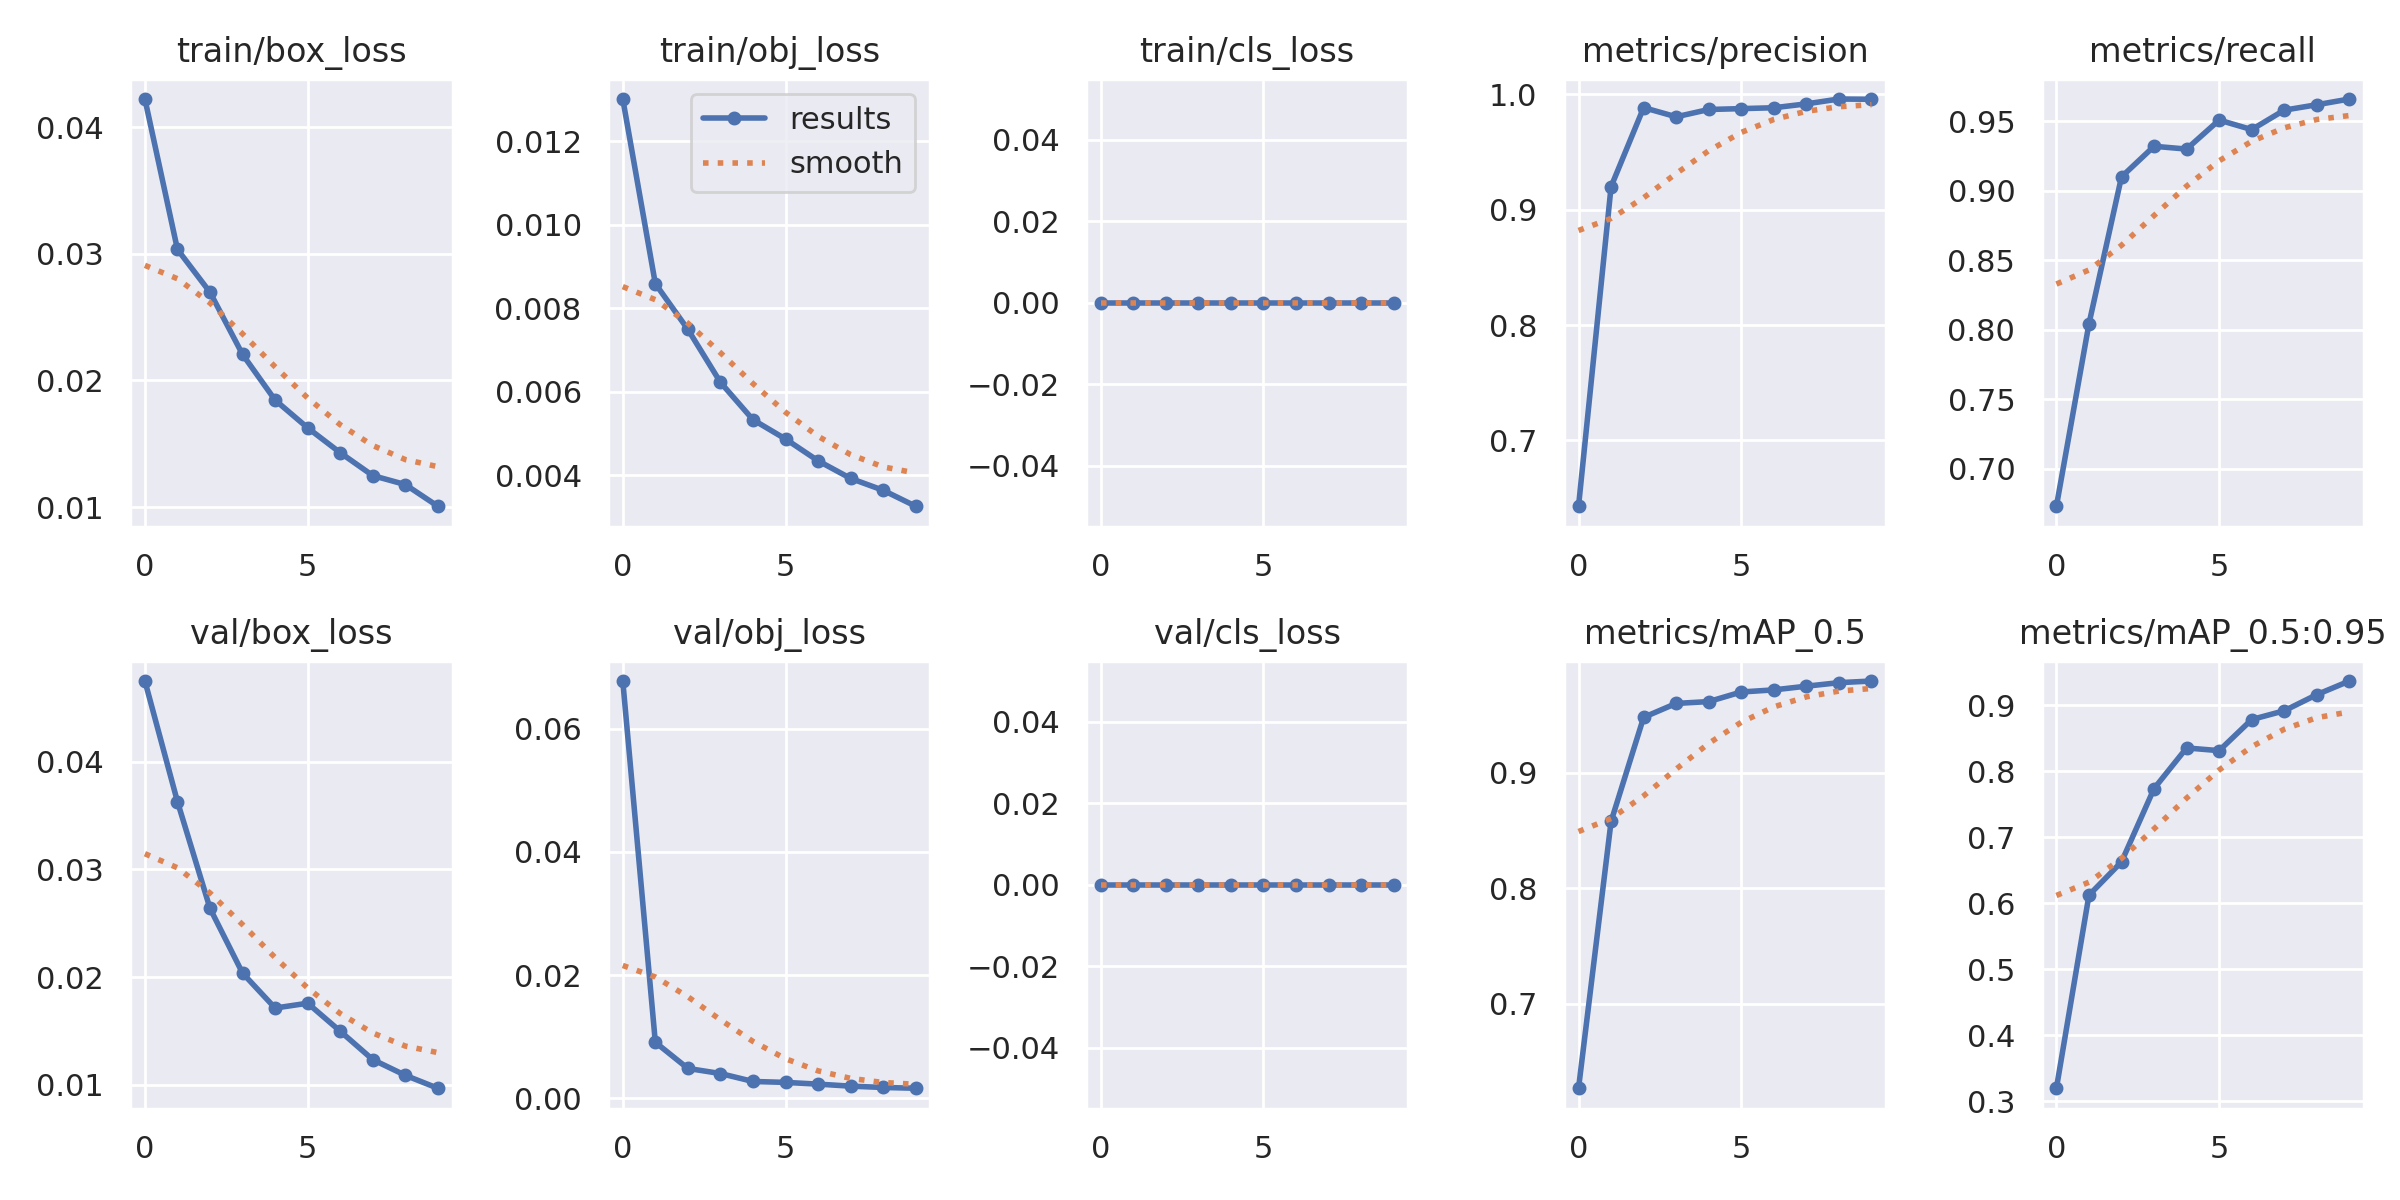

Source data for this figure (header and first rows):
epoch, train/box_loss, train/obj_loss, train/cls_loss, metrics/precision, metrics/recall, metrics/mAP_0.5, metrics/mAP_0.5:0.95, val/box_loss, val/obj_loss, val/cls_loss, x/lr0, x/lr1, x/lr2
0, 0.04223, 0.01301, 0, 0.6429, 0.673, 0.6271, 0.3196, 0.04747, 0.06771, 0, 0.07012, 0.00332, 0.00332
1, 0.03035, 0.008586, 0, 0.9199, 0.8043, 0.8579, 0.6123, 0.03628, 0.009079, 0, 0.03946, 0.005995, 0.005995
2, 0.02696, 0.00749, 0, 0.9884, 0.91, 0.9478, 0.6629, 0.02637, 0.004839, 0, 0.008143, 0.008009, 0.008009
3, 0.02206, 0.006223, 0, 0.9805, 0.932, 0.9599, 0.774, 0.02037, 0.004012, 0, 0.00703, 0.00703, 0.00703
4, 0.01845, 0.005327, 0, 0.9868, 0.93, 0.9615, 0.8356, 0.01712, 0.002725, 0, 0.00703, 0.00703, 0.00703
5, 0.01626, 0.004865, 0, 0.9875, 0.9509, 0.9698, 0.8315, 0.01757, 0.002574, 0, 0.00604, 0.00604, 0.00604
6, 0.01429, 0.004343, 0, 0.9883, 0.944, 0.9716, 0.8787, 0.01497, 0.002294, 0, 0.00505, 0.00505, 0.00505
7, 0.01248, 0.003921, 0, 0.9917, 0.958, 0.9748, 0.892, 0.01234, 0.001964, 0, 0.00406, 0.00406, 0.00406
8, 0.01177, 0.003636, 0, 0.9959, 0.9619, 0.9778, 0.9164, 0.01088, 0.001751, 0, 0.00307, 0.00307, 0.00307
9, 0.01006, 0.003254, 0, 0.9956, 0.966, 0.9792, 0.9371, 0.009681, 0.001624, 0, 0.00208, 0.00208, 0.00208
